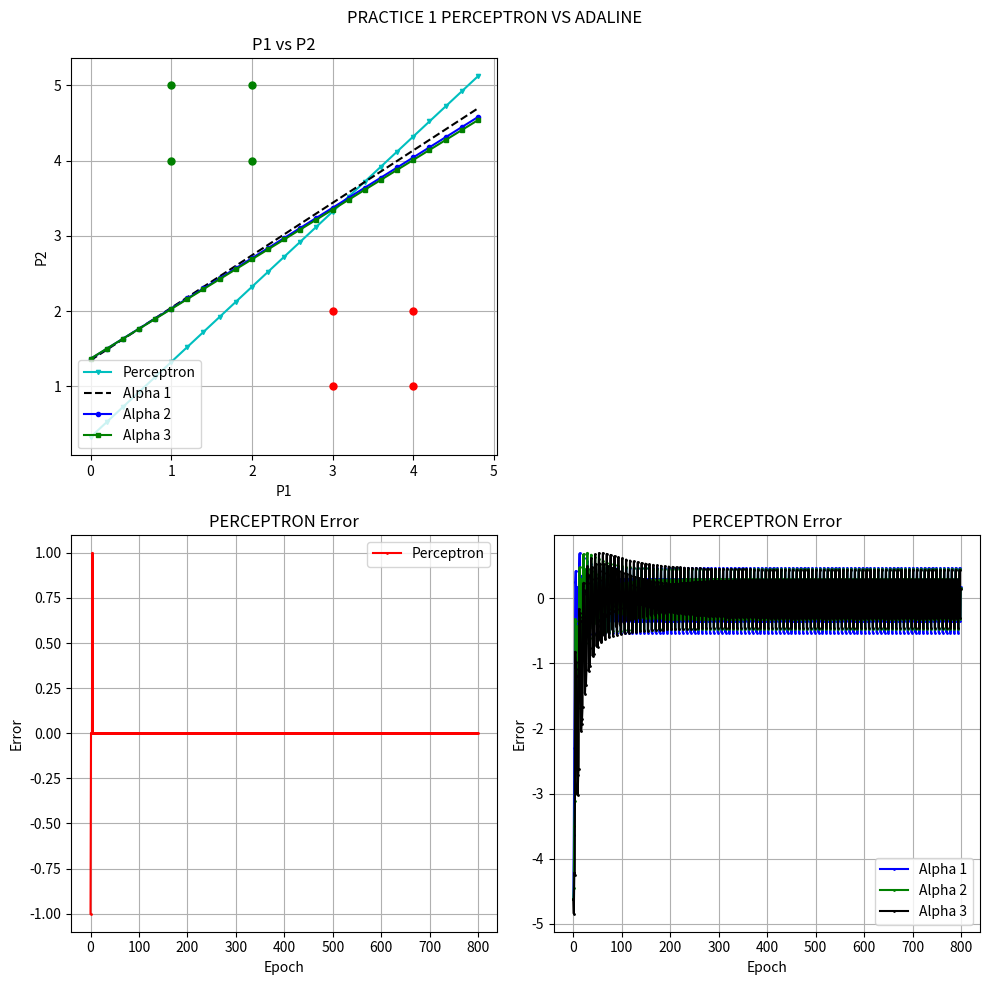

Write Python code to recreate this figure. (Note: this script raises an exception after producing the figure.)
import matplotlib.pyplot as plt
import numpy as np
import matplotlib.image as mpimg

def hardlim(x):
    if (x<0).all():
        return 0
    else:
        return 1
    
def purelin(x):
    return x


# patterns
P=np.array([[1,1,2,2,3,3,4,4], [4,5,4,5,1,2,1,2]]) #matrix of patterns
Tp=np.array([0,0,0,0,1,1,1,1])
Ta=np.array([-1,-1,-1,-1,1,1,1,1])

[R,N]=P.shape 
S=1 # number of neurons
epoch=100 # number of epochs

#WEIGHTS AND BIAS FOR PERCEPTRON
Wp=np.random.rand(S,R) # matrix of weights
bp=np.random.rand(S,1) # matrix of bias

#WEIGHTS AND BIAS FOR ADALINE
Wa1=Wp
ba1=bp
Wa2=Wp
ba2=bp
Wa3=Wp
ba3=bp

R=(1/N)*np.dot(P,P.T)
eigen=np.linalg.eigvals(R)

#Alpha 
alpha1=1/(4*max(eigen))
alpha2=1/(8*max(eigen))
alpha3=1/(16*max(eigen))

#errors list
errorp=[]
errora1=[]
errora2=[]
errora3=[]

it=0
ue=[]
#Training 
for i in range(epoch):
    for j in range(N):
        ue.append(it)
        it=it+1

        x=P[:,j]
        
        #Percetron Training 
        ap=hardlim((np.dot(Wp,x)+bp))
        e_p=Tp[j]-ap
        errorp.append(e_p)
        Wp=Wp+e_p*x
        bp=bp+e_p

        #Adeline Training 1
        aa1=purelin((np.dot(Wa1,x)+ba1))
        e_a1=Ta[j]-aa1
        errora1.append(e_a1[0][0])
        Wa1=Wa1+alpha1*e_a1*x
        ba1=ba1+alpha1*e_a1

        #Adeline Training 2
        aa2=purelin((np.dot(Wa2,x)+ba2))
        e_a2=Ta[j]-aa2
        errora2.append(e_a2[0][0])
        Wa2=Wa2+alpha2*e_a2*x
        ba2=ba2+alpha2*e_a2

        #Adeline Training 3
        aa3=purelin((np.dot(Wa3,x)+ba3))
        e_a3=Ta[j]-aa3
        errora3.append(e_a3[0][0])
        Wa3=Wa3+alpha3*e_a3*x
        ba3=ba3+alpha3*e_a3

X = np.arange(0,5,0.2)
Y = np.arange(0,5,0.2)

print(bp)
print(ba1)
print(ba2)
#--------------------------------------------------------------PLOT PATTERNS
a=P.tolist()

fig=plt.figure(figsize=(10,10),tight_layout=True)
fig.suptitle("PRACTICE 1 PERCEPTRON VS ADALINE")
plt.subplot(2,2,1)
for i in range(len(a[0])):
    if i <=3:
        plt.plot(a[0][i],a[1][i],'go',markersize=5)
    else:
        plt.plot(a[0][i],a[1][i],'ro',markersize=5)

#--------------------------------------------------------------LIMIT LINE ALPHA1
Wpp=Wp[0].tolist()
bpp=bp[0].tolist()

limlineP=[]
for x in X:
    limlineP.append(-bpp[0]/Wpp[1]-Wpp[0]/Wpp[1]*x)
plt.plot(X,limlineP,'cv-', markersize=3,label='Perceptron')

#--------------------------------------------------------------LIMIT LINE ALPHA1
Wa1p=Wa1[0].tolist()
ba1p=ba1[0].tolist()

limlineA1=[]
for x in X:
    limlineA1.append(-ba1p[0]/Wa1p[1]-Wa1p[0]/Wa1p[1]*x)
plt.plot(X,limlineA1,'k--', markersize=3,label='Alpha 1')

#--------------------------------------------------------------LIMIT LINE ALPHA2
Wa2p=Wa2[0].tolist()
ba2p=ba2[0].tolist()

limlineA2=[]
for x in X:
    limlineA2.append(-ba2p[0]/Wa2p[1]-Wa2p[0]/Wa2p[1]*x)
plt.plot(X,limlineA2,'b-o', markersize=3,label='Alpha 2')

#--------------------------------------------------------------LIMIT LINE ALPHA3
Wa3p=Wa3[0].tolist()
ba3p=ba3[0].tolist()

limlineA3=[]
for x in X:
    limlineA3.append(-ba3p[0]/Wa3p[1]-Wa3p[0]/Wa3p[1]*x)
plt.plot(X,limlineA3,'g-s', markersize=3,label='Alpha 3')
plt.xlabel('P1')
plt.ylabel('P2')
plt.title('P1 vs P2')
plt.legend(loc="lower left")
plt.grid(True)
 
#--------------------------------------------------------------PLOT PERCETRON ERROR

plt.subplot(2,2,3)
plt.plot(ue,errorp,'r-o',markersize=1,label='Perceptron')
plt.xlabel('Epoch')
plt.ylabel('Error')
plt.title('PERCEPTRON Error')
plt.legend()
plt.grid(True)
#--------------------------------------------------------------PLOT ADALINE ERROR

plt.subplot(2,2,4)
plt.plot(ue,errora1,'b-o',markersize=1,label='Alpha 1')
plt.plot(ue,errora2,'g-o',markersize=1,label='Alpha 2')
plt.plot(ue,errora3,'k-o',markersize=1,label='Alpha 3')
plt.xlabel('Epoch')
plt.ylabel('Error')
plt.legend()
plt.title('PERCEPTRON Error')
plt.grid(True)

plt.show()


#--------------------------------------------------------------TESTING
bear = mpimg.imread('bear.jpg')
rabbit = mpimg.imread('rabbit.jpg')


condition="y"

while condition=="y":
        
    weight = int(input("Introduce the weight: "))
    ears = int(input("Introduce the ears: "))

    pattern=np.array([[weight],[ears]])
    ap=hardlim((np.dot(Wp,pattern)+bp))
    plt.figure()
    if ap==1:
        print("The perceptron says that it is a bear")
        plt.subplot(1,2,1)
        plt.imshow(bear)
        plt.title("Perceptron")
    else:
        print("The perceptron says that it is a rabbit")
        plt.subplot(1,2,1)
        plt.imshow(rabbit)
        plt.title("Perceptron")

    aa=purelin((np.dot(Wa2,pattern)+ba2))
    if aa>0:
        print("The Adaline says that it is a bear")
        plt.subplot(1,2,2)
        plt.imshow(bear)
        plt.title("Adaline")
    else:
        print("The Adaline says that it is a rabbit")
        plt.subplot(1,2,2)
        plt.imshow(rabbit)
        plt.title("Adaline")

    plt.show()
    condition=input("Do you want to continue? (y/n): ") 

print("BYE!")
